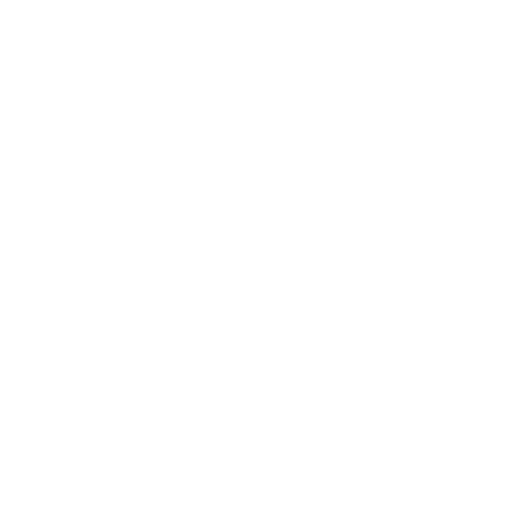
t = 0.00 s
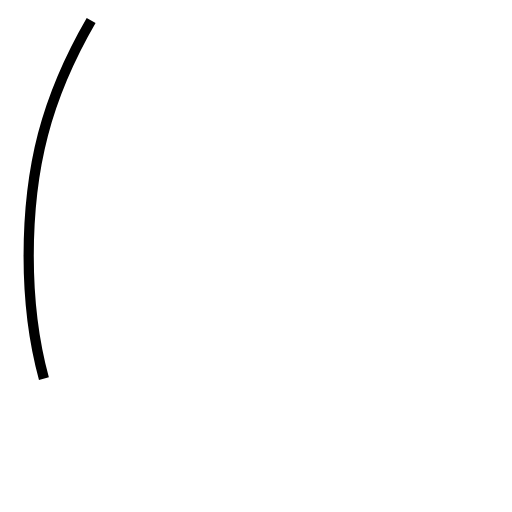
t = 1.09 s
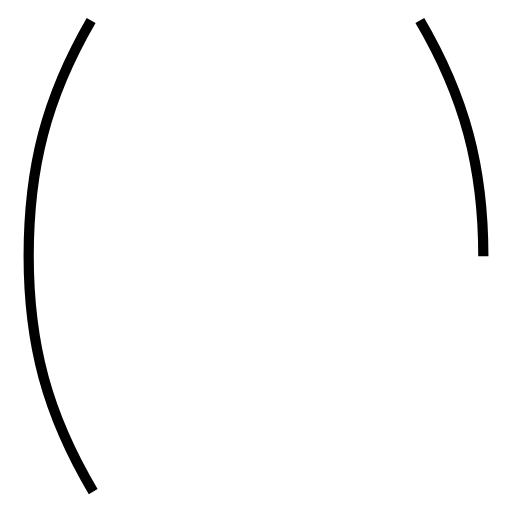
t = 2.17 s
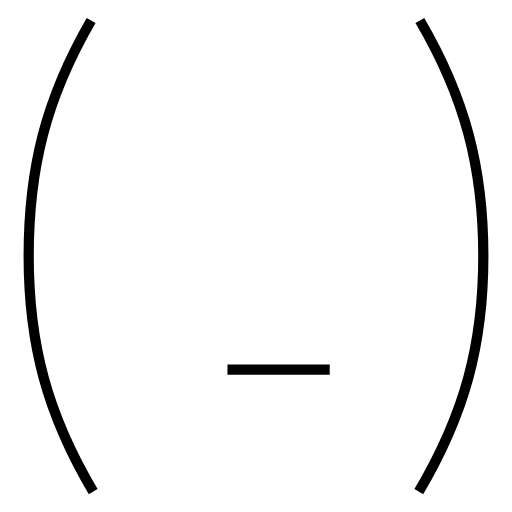
t = 3.20 s
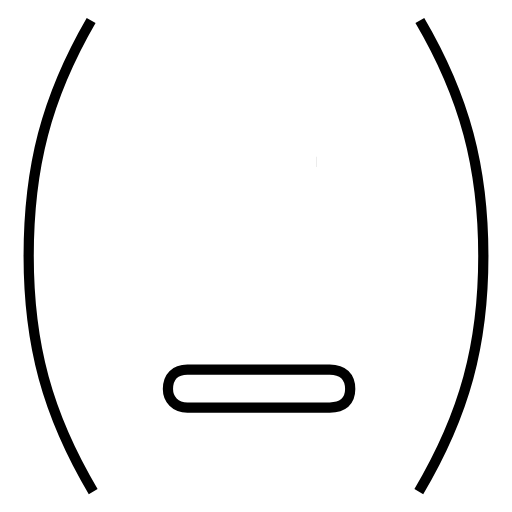
t = 4.10 s
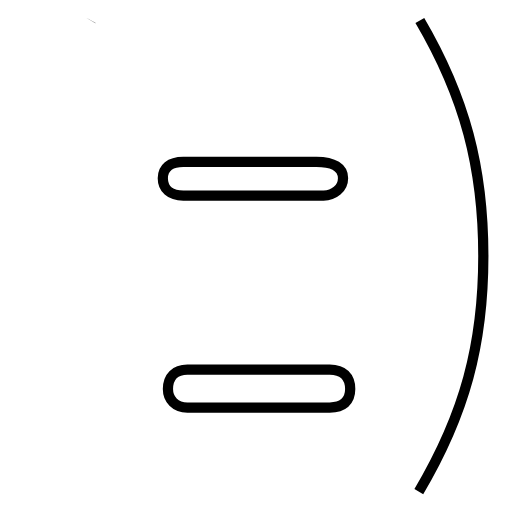
t = 5.26 s

The animated SVG that drew these frames (rendered in a browser with its animation timeline set to each time). Animation: 4 SMIL elements (animate=4); one cycle of 5.26 s.

<?xml version='1.0' encoding='utf-8'?>
<svg viewBox="0.0 -6.0 50.0 50.0" version="1.1" xmlns="http://www.w3.org/2000/svg"><rect x="-1000" y="-1000" width="2000" height="2000" stroke="white" fill="white" /><g style="fill:none;stroke:#000000;stroke-width:1"><path d="M 8.9 -42.0 C 4.5 -34.4 2.8 -27.6 2.8 -19.0 C 2.8 -10.4 4.6 -3.6 9.1 4.0 " transform="translate(0.0 38.0)" stroke-dasharray="48.27466542197335" stroke-dashoffset="48.27466542197335"><animate attributeName="stroke-dashoffset" from="48.27466542197335" to="0" dur="1.4482399626592006s" begin="0s; anim_end.end" fill="freeze" id="anim0" /></path><path d="M 41.0 -42.0 C 45.4 -34.5 47.2 -27.6 47.2 -19.0 C 47.2 -10.4 45.4 -3.6 40.9 4.0 " transform="translate(0.0 38.0)" stroke-dasharray="48.30439953283786" stroke-dashoffset="48.30439953283786"><animate attributeName="stroke-dashoffset" from="48.30439953283786" to="0" dur="1.449131985985136s" begin="anim0.end" fill="freeze" id="anim1" /></path><path d="M 32.2 -7.9 L 18.3 -7.9 C 17.1 -7.9 16.4 -7.2 16.4 -6.0 C 16.4 -5.0 17.1 -4.2 18.3 -4.2 L 32.2 -4.2 C 33.5 -4.2 34.2 -4.8 34.2 -6.0 C 34.2 -7.2 33.5 -7.9 32.2 -7.9 Z " transform="translate(0.0 38.0)" stroke-dasharray="40.01389454594252" stroke-dashoffset="40.01389454594252"><animate attributeName="stroke-dashoffset" from="40.01389454594252" to="0" dur="1.2004168363782755s" begin="anim1.end" fill="freeze" id="anim2" /></path><path d="M 30.9 -28.2 L 17.9 -28.2 C 16.6 -28.2 15.9 -27.6 15.9 -26.6 C 15.9 -25.6 16.6 -24.9 17.9 -24.9 L 31.6 -24.9 C 32.6 -24.9 33.5 -25.6 33.5 -26.6 C 33.5 -27.6 32.6 -28.2 30.9 -28.2 Z" transform="translate(0.0 38.0)" stroke-dasharray="38.8268790483563" stroke-dashoffset="38.8268790483563"><animate attributeName="stroke-dashoffset" from="38.8268790483563" to="0" dur="1.1648063714506889s" begin="anim2.end" fill="freeze" id="anim_end" /></path></g></svg>
